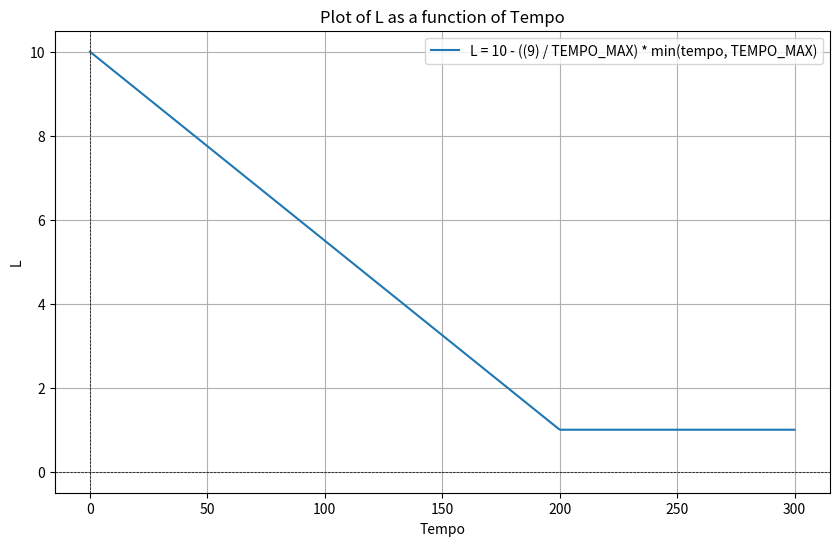

Write the Python code that produced this figure.
import matplotlib.pyplot as plt
import numpy as np

# Define the function
def tempo_control_L(tempo, TEMPO_MAX=200):
    return 10 - ((9) / TEMPO_MAX) * np.minimum(tempo, TEMPO_MAX)

# Generate a range of tempo values
tempo_values = np.linspace(0, 300, 500)  # From 0 to 300 with 500 points

# Calculate the function values for each tempo
L_values = tempo_control_L(tempo_values)

# Plot the function
plt.figure(figsize=(10, 6))
plt.plot(tempo_values, L_values, label='L = 10 - ((9) / TEMPO_MAX) * min(tempo, TEMPO_MAX)')
plt.xlabel('Tempo')
plt.ylabel('L')
plt.title('Plot of L as a function of Tempo')
plt.axhline(0, color='black', linewidth=0.5, linestyle='--')
plt.axvline(0, color='black', linewidth=0.5, linestyle='--')
plt.grid(True)
plt.legend()
plt.show()